Run: headless pygame with SDL's dummy video driver; simulated clock (each Clock.tick advances the game by its frame time, no real sleeping); random seed 0; keys injected as events and as key.get_pressed() state; no mouse input.
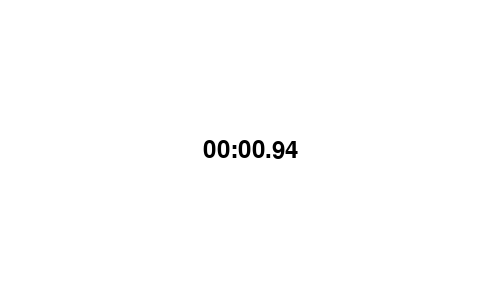
Frame 1 of 4 · flips 1–60 · no input
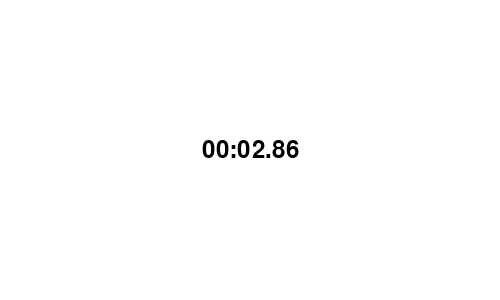
Frame 2 of 4 · flips 61–180 · tapped SPACE, RETURN · held RIGHT (→), D
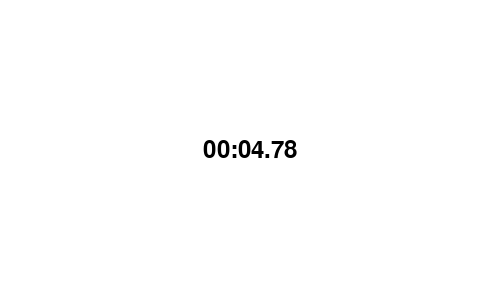
Frame 3 of 4 · flips 181–300 · held DOWN (↓), S
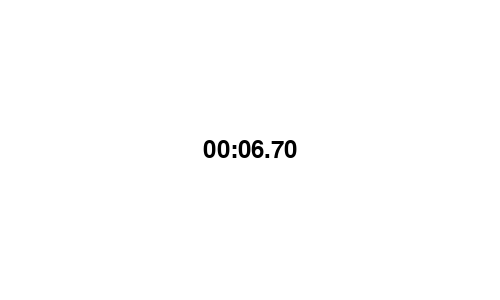
Frame 4 of 4 · flips 301–420 · held LEFT (←), A, UP (↑), W

The pygame program that drew these frames:

import pygame
import sys

# Inicializar Pygame
pygame.init()

# Establecer dimensiones de la ventana
window_size = (500, 300)
window = pygame.display.set_mode(window_size)
pygame.display.set_caption("Cronómetro")

# Definir colores
WHITE = (255, 255, 255)
BLACK = (0, 0, 0)

# Inicializar el reloj y fuente
clock = pygame.time.Clock()
font = pygame.font.Font(None, 36)

def display_time(milliseconds):
    """Función para mostrar el tiempo en la ventana."""
    seconds, milliseconds = divmod(milliseconds, 1000)
    minutes, seconds = divmod(seconds, 60)
    
    # Formatear el tiempo como M:SS:mm (min:sec:msec)
    time_string = "{:0>2}:{:0>2}.{:0>2}".format(minutes, seconds, milliseconds//10)
    
    # Render y mostrar el tiempo
    time_text = font.render(time_string, True, BLACK)
    window.blit(time_text, (250 - time_text.get_width() // 2, 150 - time_text.get_height() // 2))

# Variables para controlar el tiempo
start_ticks = pygame.time.get_ticks()
running = True

while running:
    for event in pygame.event.get():
        if event.type == pygame.QUIT:
            running = False
            
    # Calcular milisegundos transcurridos
    elapsed_milliseconds = pygame.time.get_ticks() - start_ticks
    
    # Limpia la ventana
    window.fill(WHITE)
    
    # Mostrar el tiempo
    display_time(elapsed_milliseconds)
    
    # Actualizar la ventana
    pygame.display.flip()
    
    # Limitar los FPS
    clock.tick(60)

pygame.quit()
sys.exit()
